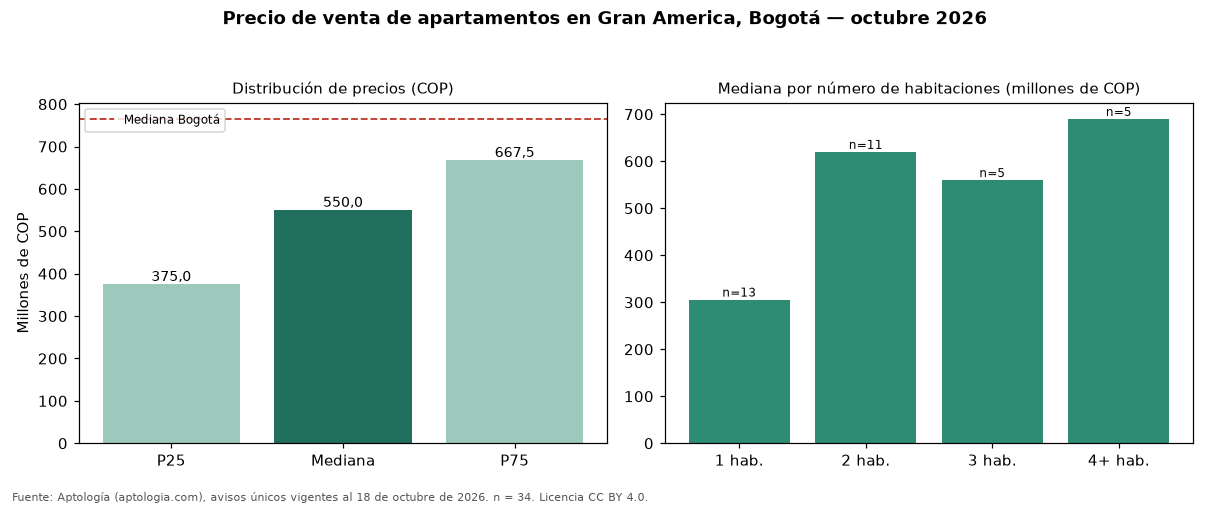

Data behind this chart, as committed beside it:
seccion, metrica, valor_cop, n
precio, p25, 375000000, 34
precio, mediana, 550000000, 34
precio, p75, 667500000, 34
cop_por_m2, p25, 6062180, 34
cop_por_m2, mediana, 10339374, 34
cop_por_m2, p75, 11724432, 34
area, area_mediana_m2, 69.5, 34
habitaciones, 1, 305789000, 13
habitaciones, 2, 620000000, 11
habitaciones, 3, 560000000, 5
habitaciones, 4+, 690000000, 5
administracion, mediana, 365000, 23
estrato, moda, 4, 
parqueadero, porcentaje_con_parqueadero, 61.8, 34
ciudad, mediana_ciudad, 765000000, 33308
ciudad, mediana_cop_por_m2_ciudad, 7407407, 33308
